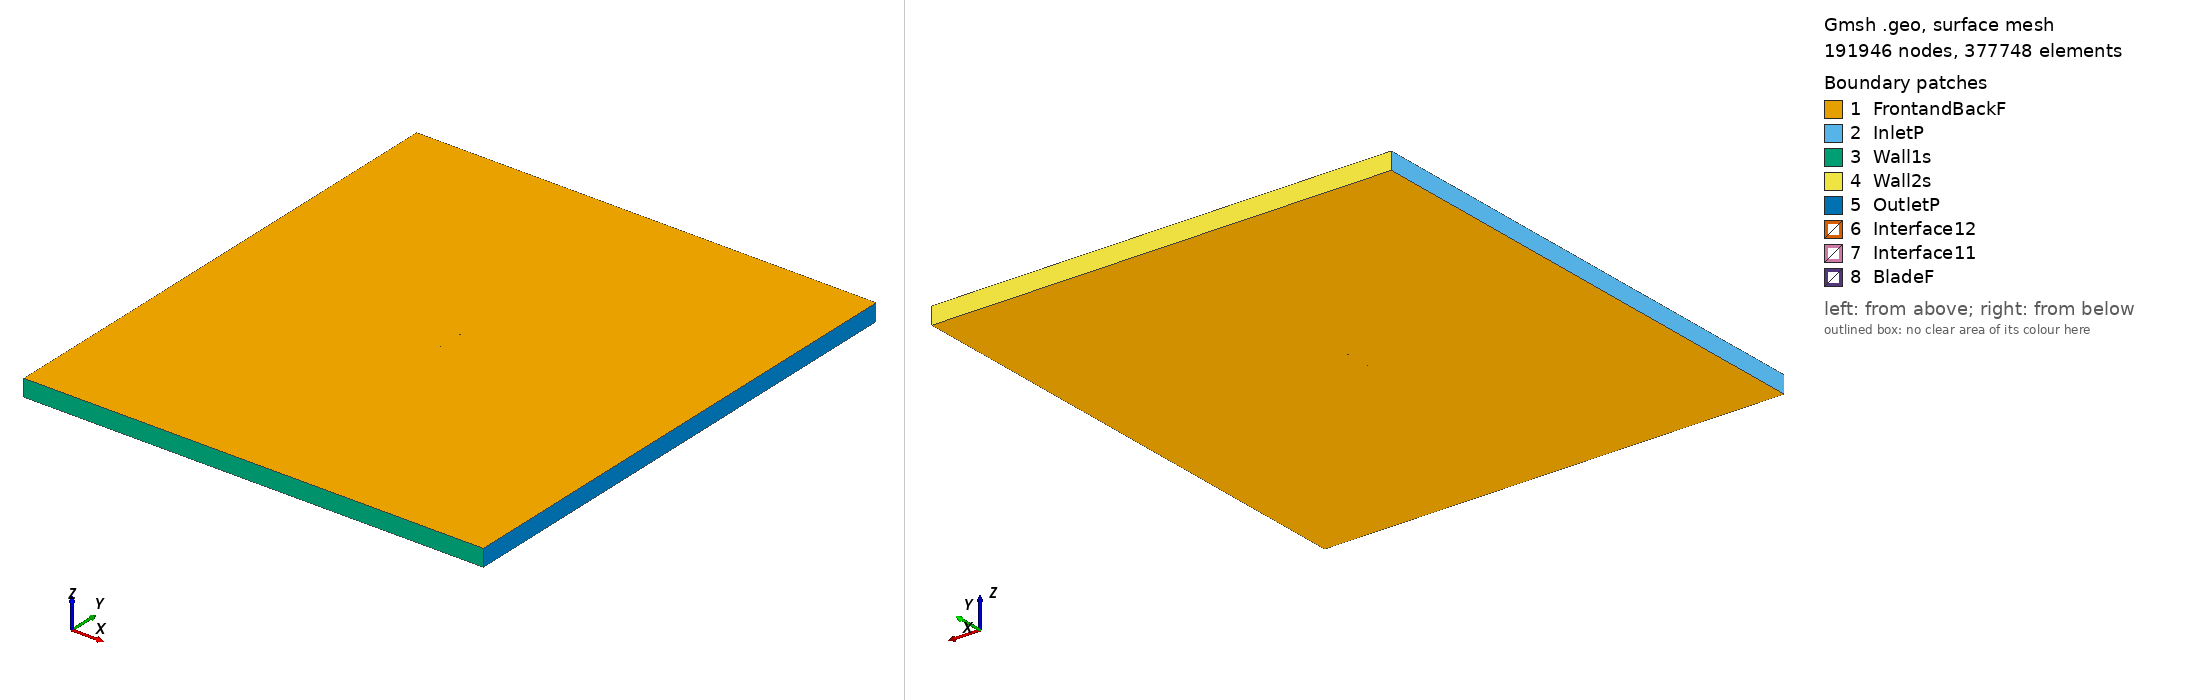

Gmsh geometry script, surface-meshed: 191946 nodes, 377748 surface elements. Boundary patches (legend numbers): 1 FrontandBackF, 2 InletP, 3 Wall1s, 4 Wall2s, 5 OutletP, 6 Interface12, 7 Interface11, 8 BladeF. Left view from above one corner, right view from below the opposite corner. Legend entries are the model's physical surfaces. The drawing asked Gmsh for element sizes between 1% and 20% of the model's largest extent; the script's own settings can give other sizes.

=== marske4_tsr_4.7056_aoa_1.3542.geo (drawn) ===
SetFactory("OpenCASCADE");

Point(1) = {0.074979, 0.735335, 0, 1.0};
Point(2) = {0.060020, 0.737249, 0, 1.0};
Point(3) = {0.045059, 0.739088, 0, 1.0};
Point(4) = {0.030101, 0.741017, 0, 1.0};
Point(5) = {0.015149, 0.743246, 0, 1.0};
Point(6) = {0.000194, 0.745310, 0, 1.0};
Point(7) = {-0.014768, 0.747089, 0, 1.0};
Point(8) = {-0.029739, 0.748524, 0, 1.0};
Point(9) = {-0.037225, 0.749181, 0, 1.0};
Point(10) = {-0.044713, 0.749763, 0, 1.0};
Point(11) = {-0.052210, 0.750000, 0, 1.0};
Point(12) = {-0.059724, 0.749487, 0, 1.0};
Point(13) = {-0.063495, 0.748646, 0, 1.0};
Point(14) = {-0.067277, 0.747355, 0, 1.0};
Point(15) = {-0.071078, 0.745210, 0, 1.0};
Point(16) = {-0.072990, 0.743694, 0, 1.0};
Point(17) = {-0.074979, 0.738880, 0, 1.0};
Point(18) = {-0.073129, 0.737801, 0, 1.0};
Point(19) = {-0.071264, 0.737367, 0, 1.0};
Point(20) = {-0.067527, 0.736783, 0, 1.0};
Point(21) = {-0.063787, 0.736305, 0, 1.0};
Point(22) = {-0.060046, 0.735886, 0, 1.0};
Point(23) = {-0.052561, 0.735139, 0, 1.0};
Point(24) = {-0.045075, 0.734482, 0, 1.0};
Point(25) = {-0.037586, 0.733915, 0, 1.0};
Point(26) = {-0.030095, 0.733438, 0, 1.0};
Point(27) = {-0.015112, 0.732558, 0, 1.0};
Point(28) = {-0.000119, 0.732069, 0, 1.0};
Point(29) = {0.014880, 0.731849, 0, 1.0};
Point(30) = {0.029885, 0.731900, 0, 1.0};
Point(31) = {0.044907, 0.732625, 0, 1.0};
Point(32) = {0.059939, 0.733815, 0, 1.0};
Point(33) = {-0.074979, -0.735335, 0, 1.0};
Point(34) = {-0.060020, -0.737249, 0, 1.0};
Point(35) = {-0.045059, -0.739088, 0, 1.0};
Point(36) = {-0.030101, -0.741017, 0, 1.0};
Point(37) = {-0.015149, -0.743246, 0, 1.0};
Point(38) = {-0.000194, -0.745310, 0, 1.0};
Point(39) = {0.014768, -0.747089, 0, 1.0};
Point(40) = {0.029739, -0.748524, 0, 1.0};
Point(41) = {0.037225, -0.749181, 0, 1.0};
Point(42) = {0.044713, -0.749763, 0, 1.0};
Point(43) = {0.052210, -0.750000, 0, 1.0};
Point(44) = {0.059724, -0.749487, 0, 1.0};
Point(45) = {0.063495, -0.748646, 0, 1.0};
Point(46) = {0.067277, -0.747355, 0, 1.0};
Point(47) = {0.071078, -0.745210, 0, 1.0};
Point(48) = {0.072990, -0.743694, 0, 1.0};
Point(49) = {0.074979, -0.738880, 0, 1.0};
Point(50) = {0.073129, -0.737801, 0, 1.0};
Point(51) = {0.071264, -0.737367, 0, 1.0};
Point(52) = {0.067527, -0.736783, 0, 1.0};
Point(53) = {0.063787, -0.736305, 0, 1.0};
Point(54) = {0.060046, -0.735886, 0, 1.0};
Point(55) = {0.052561, -0.735139, 0, 1.0};
Point(56) = {0.045075, -0.734482, 0, 1.0};
Point(57) = {0.037586, -0.733915, 0, 1.0};
Point(58) = {0.030095, -0.733438, 0, 1.0};
Point(59) = {0.015112, -0.732558, 0, 1.0};
Point(60) = {0.000119, -0.732069, 0, 1.0};
Point(61) = {-0.014880, -0.731849, 0, 1.0};
Point(62) = {-0.029885, -0.731900, 0, 1.0};
Point(63) = {-0.044907, -0.732625, 0, 1.0};
Point(64) = {-0.059939, -0.733815, 0, 1.0};

// Lines: first blade (splines 1-4)
Spline(1) = {1:8};
Spline(2) = {8:24};
Spline(3) = {24:32};
Spline(4) = {32,1};

// Lines: second blade (splines 5-8)
Spline(5) = {33:40};
Spline(6) = {40:56};
Spline(7) = {56:64};
Spline(8) = {64,33};

// Outer domain (points 20001-4 and lines)
Point(65) = {-13.50000000, -15.00000000, 0, 1.0};
Point(66) = {-13.50000000, 15.00000000, 0, 1.0};
Point(67) = {13.50000000, 15.00000000, 0, 1.0};
Point(68) = {13.50000000, -15.00000000, 0, 1.0};
Line(11) = {65, 66};
Line(12) = {66, 67};
Line(13) = {67, 68};
Line(14) = {65, 68};

// Interface (between moving and stationary domain) (circles)
Circle(9) = {0, 0, 0, 0.80000000, 0, 2*Pi};
Circle(10) = {0, 0, 0, 0.80000000, 0, 2*Pi};

// Loops collect Lines/Splines/etc (blade1, blade2, domain, first circle)
Line Loop(1) = {1:4};
Line Loop(2) = {5:8};
Line Loop(3) = {11,12,13,-14};
Line Loop(4) = {9};

// BooleanDifference cuts out the circle/interface from the domain
Plane Surface(1) = {3};
Plane Surface(2) = {4};
BooleanDifference{ Surface{1}; Delete;}{ Surface{2}; Delete;}

// This one cuts out the blades from the inner circle/interface
Line Loop(6) = {10};
Plane Surface(5) = {6};
Plane Surface(6) = {1};
Plane Surface(7) = {2};
BooleanDifference{ Surface{5}; Delete;}{ Surface{6,7}; Delete;}

// extrude to 3rd dimension
Extrude {0, 0, 1} {Surface{1}; Surface{5}; Layers{1}; Recombine;}

// Physical Surfaces are the named boundaries (patches)
Physical Surface("Interface11") = {12};
Physical Surface("Interface12") = {10};

// sides of domain
Physical Surface("InletP") = {6};
Physical Surface("OutletP") = {9};

// top and bottom of domain
Physical Surface("Wall1s") = {7};
Physical Surface("Wall2s") = {8};

// Check FrontandBackF by ensuring there is nothing in the 3rd dimension
Physical Surface("FrontandBackF") = {1,11,5,21};
Physical Surface("BladeF") = {13:20};
Physical Volume("Turbine") = {2};
Physical Volume("Farfield") = {1};

// settings for airfoil boundary layer
Field[1] = BoundaryLayer;
Field[1].EdgesList = {1:8};
Field[1].hwall_n = 1e-3;
Field[1].thickness = 1.5e-2;
Field[1].ratio = 1.05;
Field[1].Quads = 1;
BoundaryLayer Field = 1;

// control points for mesh (blade and interface)
// floor((arc length / 1.5mm)/ 6) -> Transfinite Line
Transfinite Line {1,2,3,5,6,7} = 32 Using Progression 1;
Transfinite Line {4,8} = 1 Using Progression 1;
Transfinite Line {9, 15} = 800 Using Progression 1;

// For more information on gmsh syntax, visit http://gmsh.info/doc/texinfo/gmsh.html
